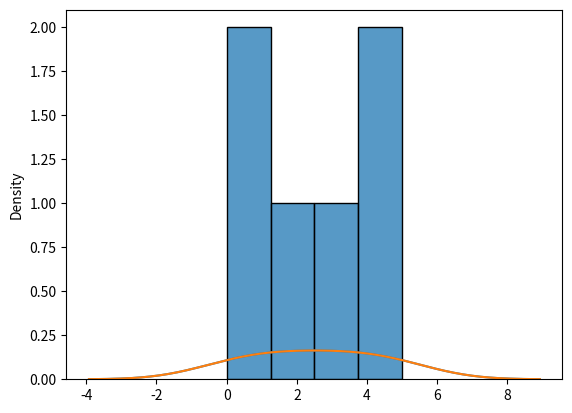

Reproduce this figure in Python.
import matplotlib.pyplot as plot
import seaborn as sn

sn.distplot([0,1,2,3,4,5],hist=False)


sn.histplot([0,1,2,3,4,5])
sn.kdeplot([0,1,2,3,4,5])
plot.show()

